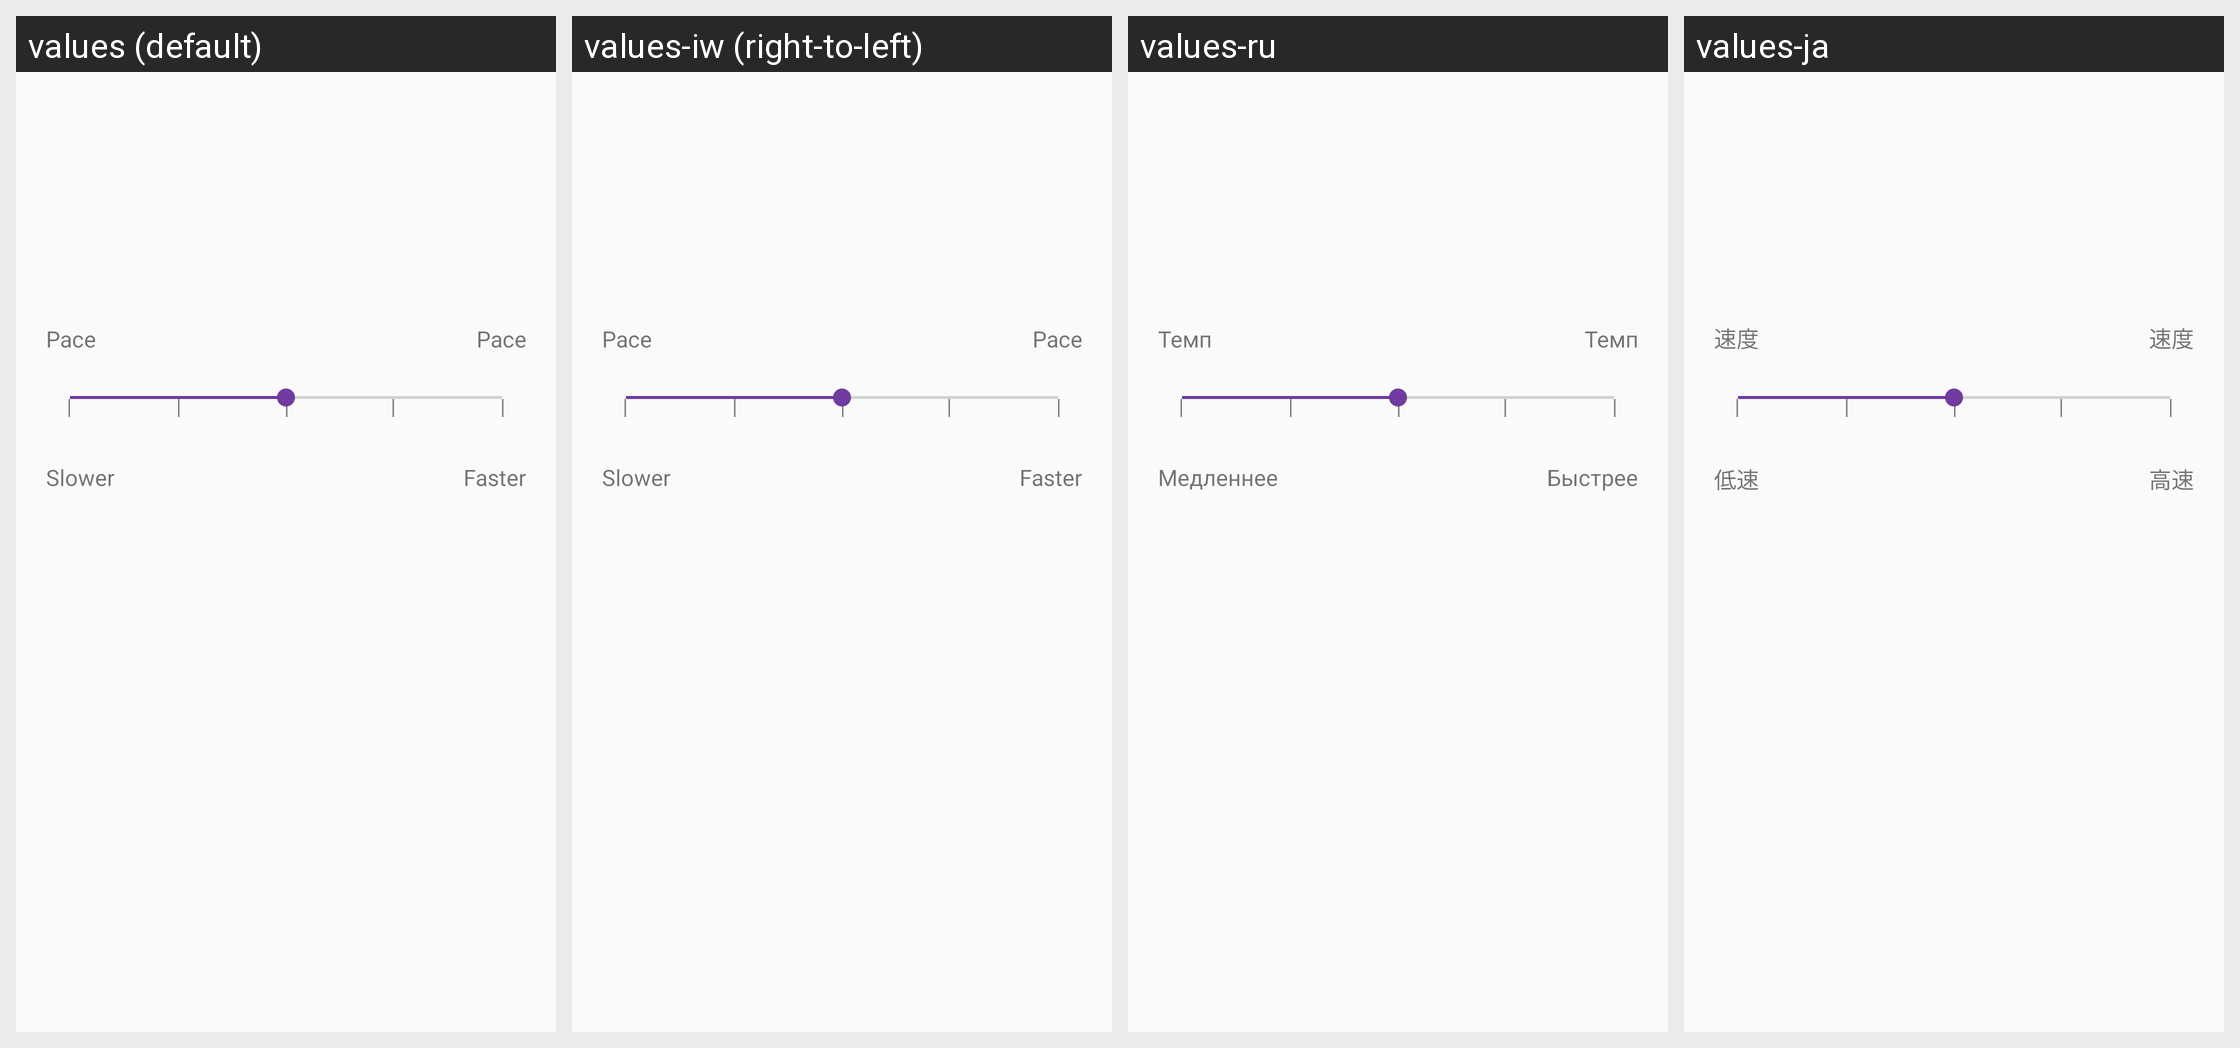

The same Android screen rendered under several of its app's locales, left to right. List the strings drawn on it with the default value and each locale's translation.
Android screen res/layout/fragment_automatic_pace.xml rendered under 4 locales, left to right: values (default), values-iw (right-to-left), values-ru, values-ja. Device: Nexus 5 (rendered at 1080×1920; each locale shown at half size, 540×960, under a caption strip naming it); theme AppTheme.
Other locales in the repository, not shown: values-af, values-bn, values-ca, values-cs, values-da, values-da-rDK, values-de, values-en-rGB, values-en-rIN, values-es, values-fi, values-fr, values-fr-rCA, values-gu, values-hi, values-hr, values-hu, values-in, values-it, values-kn, values-ko, values-ko-rKR, values-lt, values-lv, values-ml, values-mr, values-ms, values-nb, values-nb-rNO, values-nl, values-pa, values-pl, values-pt, values-pt-rBR, values-ro, values-sk, values-sr, values-sv, values-sv-rSE, values-sw, values-te, values-tr, values-uk, values-zh-rCN, values-zh-rHK, values-zh-rTW.
Strings drawn on this screen, with the default value and each locale's value (text and hints the layout hard-codes, and strings that could not be matched under every locale, appear in the picture but are not listed):

automatic_Pace
  values: Pace
  values-iw: Pace  [not translated; the default value is used]
  values-ru: Темп
  values-ja: 速度

pace_slower
  values: Slower
  values-iw: Slower  [not translated; the default value is used]
  values-ru: Медленнее
  values-ja: 低速

pace_faster
  values: Faster
  values-iw: Faster  [not translated; the default value is used]
  values-ru: Быстрее
  values-ja: 高速
